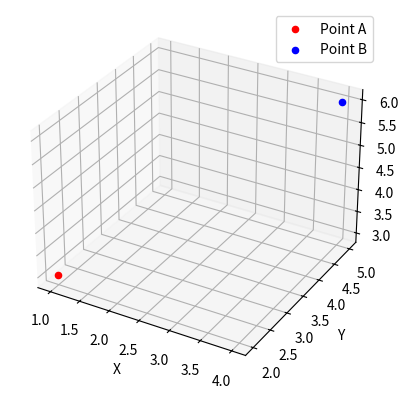

Write Python code to recreate this figure.
import matplotlib.pyplot as plt
from mpl_toolkits.mplot3d import Axes3D

# Define your points
a = (1, 2, 3)  # Replace these with your actual coordinates
b = (4, 5, 6)

# Create a figure
fig = plt.figure()
ax = fig.add_subplot(111, projection='3d')

# Plot the points
ax.scatter(*a, color='r', label='Point A')
ax.scatter(*b, color='b', label='Point B')

# Add labels
ax.set_xlabel('X')
ax.set_ylabel('Y')
ax.set_zlabel('Z')
ax.legend()

# Display the plot
plt.show()
